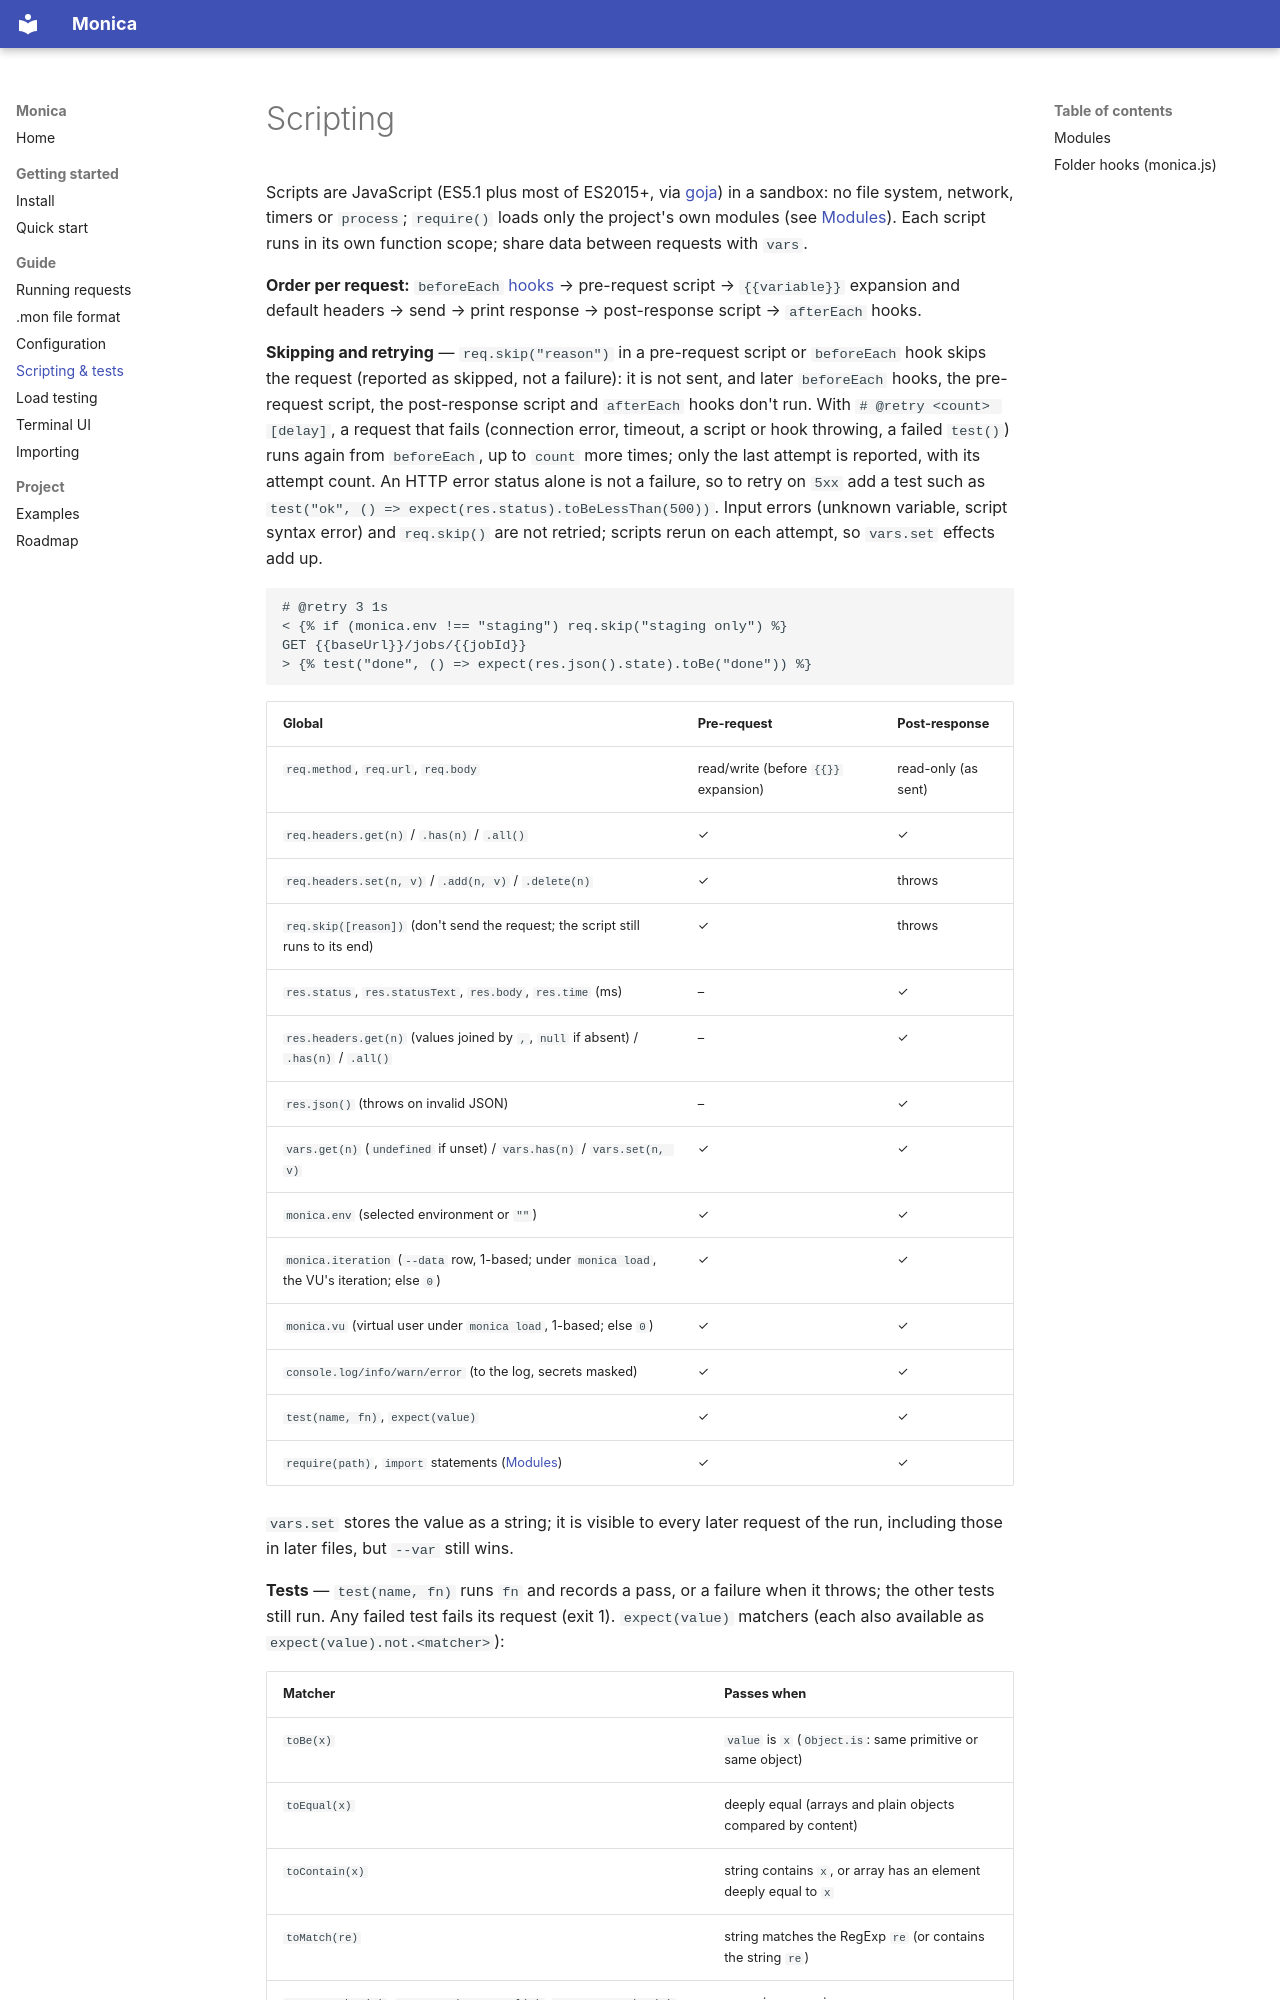

repository: cortiz/monica · page: scripting/index.html · generator: mkdocs

# Scripting

Scripts are JavaScript (ES5.1 plus most of ES2015+, via [goja](https://github.com/dop251/goja))
in a sandbox: no file system, network, timers or `process`; `require()` loads only the
project's own modules (see [Modules](#modules)). Each script runs in its own function scope;
share data between requests with `vars`.

**Order per request:** `beforeEach` [hooks](#folder-hooks-monicajs) → pre-request script →
`{{variable}}` expansion and default headers → send → print response → post-response script →
`afterEach` hooks.

**Skipping and retrying** — `req.skip("reason")` in a pre-request script or `beforeEach` hook
skips the request (reported as skipped, not a failure): it is not sent, and later
`beforeEach` hooks, the pre-request script, the post-response script and `afterEach` hooks
don't run. With `# @retry <count> [delay]`, a request that fails (connection error, timeout,
a script or hook throwing, a failed `test()`) runs again from `beforeEach`, up to `count`
more times; only the last attempt is reported, with its attempt count. An HTTP error status
alone is not a failure, so to retry on `5xx` add a test such as
`test("ok", () => expect(res.status).toBeLessThan(500))`. Input errors (unknown variable,
script syntax error) and `req.skip()` are not retried; scripts rerun on each attempt, so
`vars.set` effects add up.

```
# @retry 3 1s
< {% if (monica.env !== "staging") req.skip("staging only") %}
GET {{baseUrl}}/jobs/{{jobId}}
> {% test("done", () => expect(res.json().state).toBe("done")) %}
```

| Global | Pre-request | Post-response |
|--------|-------------|---------------|
| `req.method`, `req.url`, `req.body` | read/write (before `{{}}` expansion) | read-only (as sent) |
| `req.headers.get(n)` / `.has(n)` / `.all()` | ✓ | ✓ |
| `req.headers.set(n, v)` / `.add(n, v)` / `.delete(n)` | ✓ | throws |
| `req.skip([reason])` (don't send the request; the script still runs to its end) | ✓ | throws |
| `res.status`, `res.statusText`, `res.body`, `res.time` (ms) | – | ✓ |
| `res.headers.get(n)` (values joined by `, `, `null` if absent) / `.has(n)` / `.all()` | – | ✓ |
| `res.json()` (throws on invalid JSON) | – | ✓ |
| `vars.get(n)` (`undefined` if unset) / `vars.has(n)` / `vars.set(n, v)` | ✓ | ✓ |
| `monica.env` (selected environment or `""`) | ✓ | ✓ |
| `monica.iteration` (`--data` row, 1-based; under `monica load`, the VU's iteration; else `0`) | ✓ | ✓ |
| `monica.vu` (virtual user under `monica load`, 1-based; else `0`) | ✓ | ✓ |
| `console.log/info/warn/error` (to the log, secrets masked) | ✓ | ✓ |
| `test(name, fn)`, `expect(value)` | ✓ | ✓ |
| `require(path)`, `import` statements ([Modules](#modules)) | ✓ | ✓ |

`vars.set` stores the value as a string; it is visible to every later request of the run,
including those in later files, but `--var` still wins.

**Tests** — `test(name, fn)` runs `fn` and records a pass, or a failure when it throws; the
other tests still run. Any failed test fails its request (exit 1). `expect(value)` matchers
(each also available as `expect(value).not.<matcher>`):
